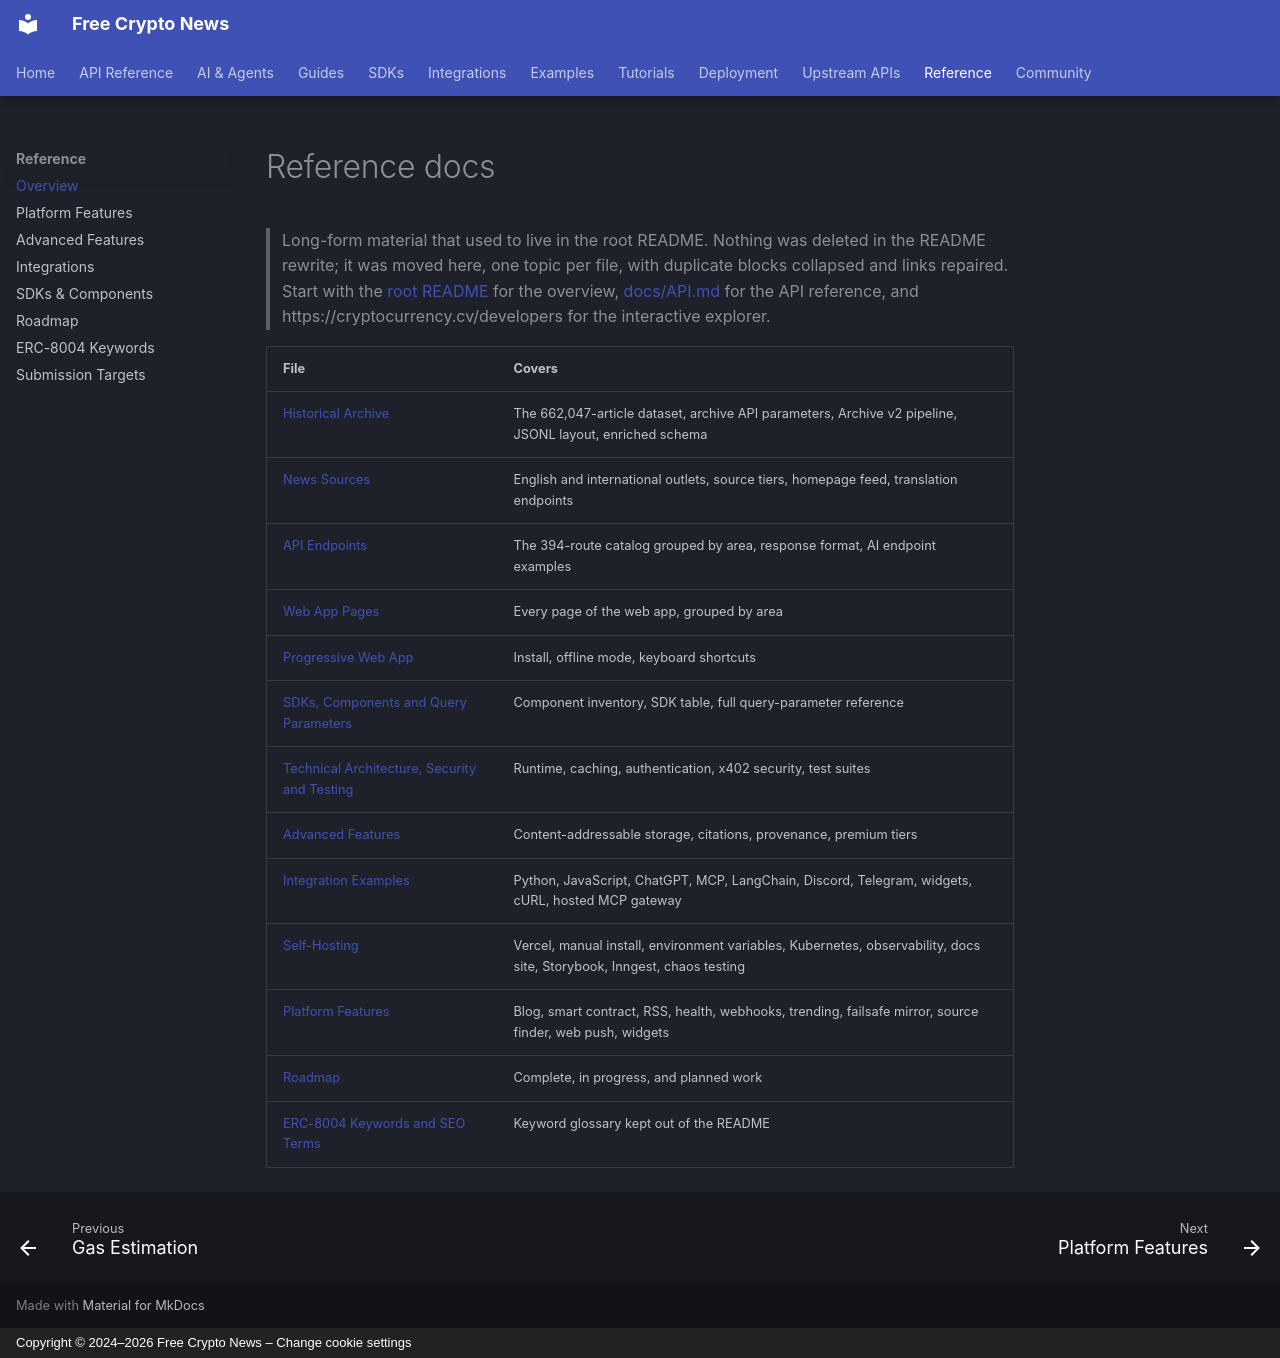

repository: nirholas/cryptocurrency.cv · page: reference/index.html · generator: mkdocs · copyright: Copyright © 2024–2026 Free Crypto News – Change cookie settings

# Reference docs

> Long-form material that used to live in the root README. Nothing was deleted in the README rewrite; it was moved here, one topic per file, with duplicate blocks collapsed and links repaired. Start with the [root README](https://github.com/nirholas/cryptocurrency.cv/blob/main/README.md) for the overview, [docs/API.md](../API.md) for the API reference, and https://cryptocurrency.cv/developers for the interactive explorer.

| File | Covers |
| ---- | ------ |
| [Historical Archive](archive.md) | The 662,047-article dataset, archive API parameters, Archive v2 pipeline, JSONL layout, enriched schema |
| [News Sources](international-sources.md) | English and international outlets, source tiers, homepage feed, translation endpoints |
| [API Endpoints](endpoints.md) | The 394-route catalog grouped by area, response format, AI endpoint examples |
| [Web App Pages](pages.md) | Every page of the web app, grouped by area |
| [Progressive Web App](pwa.md) | Install, offline mode, keyboard shortcuts |
| [SDKs, Components and Query Parameters](sdks-and-components.md) | Component inventory, SDK table, full query-parameter reference |
| [Technical Architecture, Security and Testing](architecture.md) | Runtime, caching, authentication, x402 security, test suites |
| [Advanced Features](advanced-features.md) | Content-addressable storage, citations, provenance, premium tiers |
| [Integration Examples](integrations.md) | Python, JavaScript, ChatGPT, MCP, LangChain, Discord, Telegram, widgets, cURL, hosted MCP gateway |
| [Self-Hosting](self-hosting.md) | Vercel, manual install, environment variables, Kubernetes, observability, docs site, Storybook, Inngest, chaos testing |
| [Platform Features](features.md) | Blog, smart contract, RSS, health, webhooks, trending, failsafe mirror, source finder, web push, widgets |
| [Roadmap](roadmap.md) | Complete, in progress, and planned work |
| [ERC-8004 Keywords and SEO Terms](erc-8004-keywords.md) | Keyword glossary kept out of the README |
